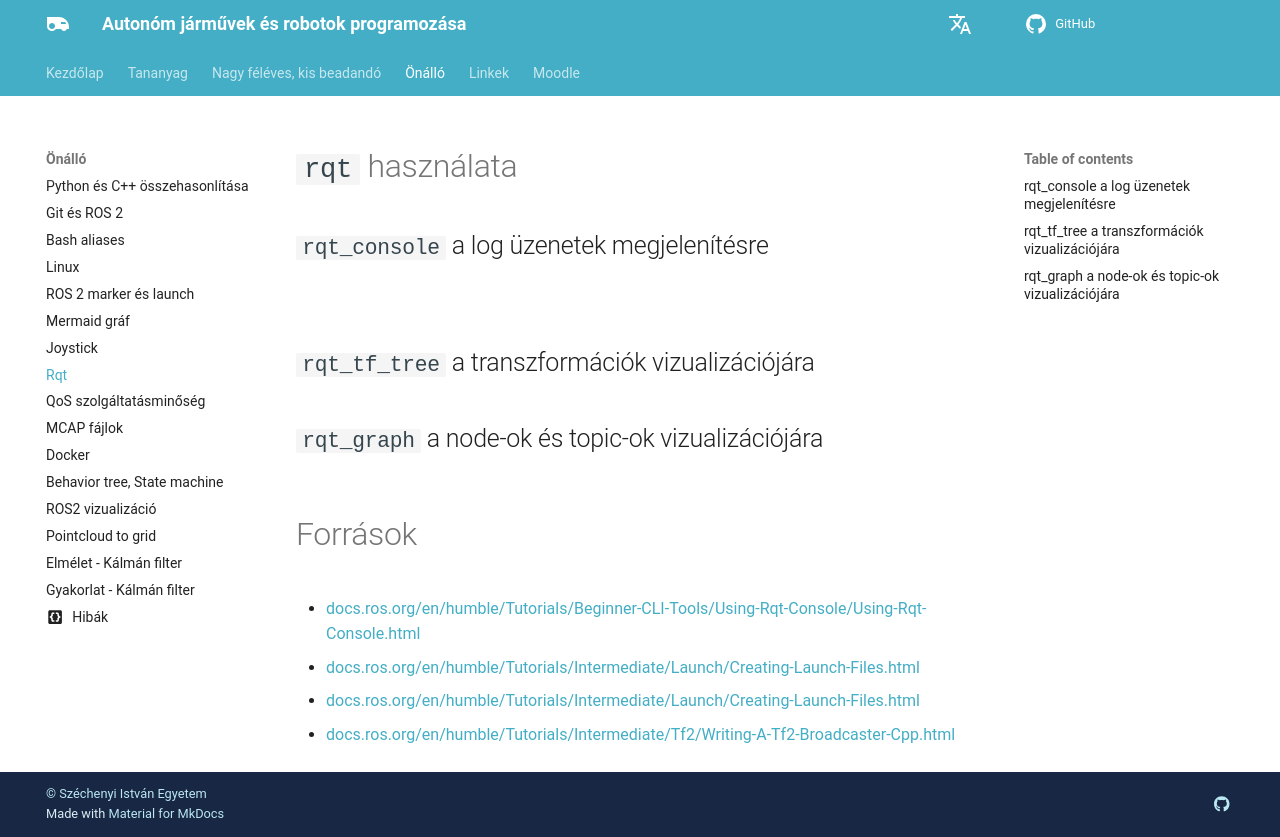

repository: sze-info/ajr · page: ros2halado/rqt/index.html · generator: mkdocs

---
title: Rqt
---

 





# `rqt` használata


## `rqt_console` a log üzenetek megjelenítésre

![](https://docs.ros.org/en/humble/_images/warn.png)


## `rqt_tf_tree` a transzformációk vizualizációjára



## `rqt_graph` a node-ok és topic-ok vizualizációjára

![](https://docs.ros.org/en/humble/_images/mimic_graph.png)


# Források

- [docs.ros.org/en/humble/Tutorials/Beginner-CLI-Tools/Using-Rqt-Console/Using-Rqt-Console.html](https://docs.ros.org/en/humble/Tutorials/Beginner-CLI-Tools/Using-Rqt-Console/Using-Rqt-Console.html)
- [docs.ros.org/en/humble/Tutorials/Intermediate/Launch/Creating-Launch-Files.html](http://docs.ros.org/en/humble/Tutorials/Intermediate/Launch/Creating-Launch-Files.html?highlight=rqt_graph#introspect-the-system-with-rqt-graph)
- [docs.ros.org/en/humble/Tutorials/Intermediate/Launch/Creating-Launch-Files.html](https://docs.ros.org/en/humble/Tutorials/Intermediate/Launch/Creating-Launch-Files.html)
- [docs.ros.org/en/humble/Tutorials/Intermediate/Tf2/Writing-A-Tf2-Broadcaster-Cpp.html](https://docs.ros.org/en/humble/Tutorials/Intermediate/Tf2/Writing-A-Tf2-Broadcaster-Cpp.html)
